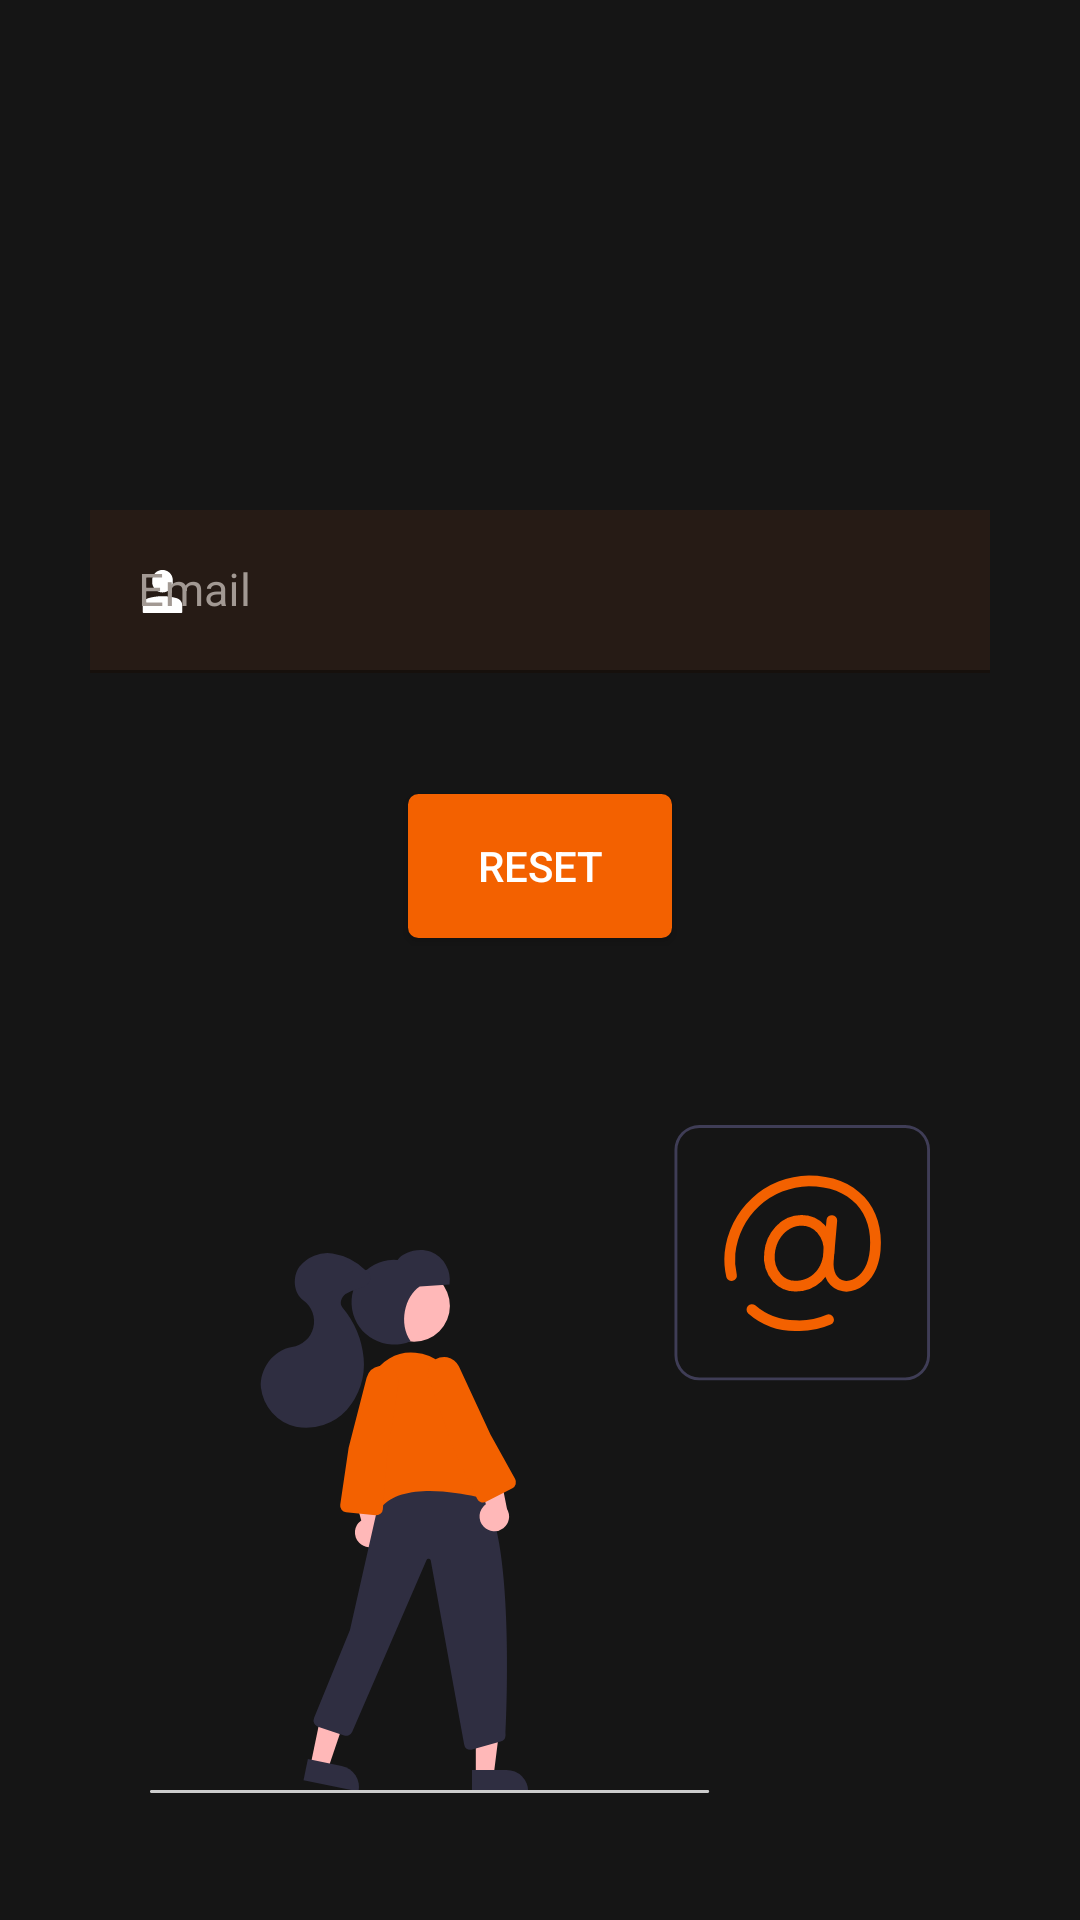

Layout XML and referenced resources for this Android screen:
<!-- AndroidManifest.xml: application theme Theme.Fab_Bottom_app_bar -->
<!-- res/layout/activity_forget_password.xml -->
<?xml version="1.0" encoding="utf-8"?>
<LinearLayout
    xmlns:android="http://schemas.android.com/apk/res/android"
    xmlns:app="http://schemas.android.com/apk/res-auto"
    xmlns:tools="http://schemas.android.com/tools"
    android:layout_width="match_parent"
    android:layout_height="match_parent"
    android:background="@color/back"
    android:orientation="vertical"
    tools:context=".UI.forgetPassword.forgetPassword"
    >
    <ImageView
        android:layout_width="match_parent"
        android:layout_height="100dp"
        android:layout_marginLeft="60dp"
        android:layout_marginRight="60dp"
        android:src="@drawable/logo"
        android:layout_marginBottom="50dp"
        />
    <com.google.android.material.textfield.TextInputLayout
        android:id="@+id/signin_input_email"
        android:layout_width="match_parent"
        android:layout_height="wrap_content"
        android:layout_marginBottom="20dp"
        app:startIconDrawable="@drawable/ic_single_01"
        app:startIconTint="@color/white"
        android:textColorHint="#a29993"
        app:errorEnabled="true"
        android:layout_marginVertical="20dp"
        android:layout_marginHorizontal="30dp"
        >
        <com.google.android.material.textfield.TextInputEditText
            android:layout_width="match_parent"
            android:layout_height="match_parent"
            android:background="#261b15"
            android:singleLine="true"
            android:drawablePadding="10dp"
            android:inputType="textEmailAddress"
            android:hint="Email"
            android:textSize="15dp"
            android:textColor="#FFF"
            />
    </com.google.android.material.textfield.TextInputLayout>
    <Button
        android:id="@+id/loginbtn"
        android:layout_width="wrap_content"
        android:layout_height="wrap_content"
        android:text="Reset"
        android:textColor="@color/white"
        android:layout_gravity="center_horizontal"
        android:background="@drawable/mybutton"
        android:backgroundTint="@color/yellow"
        />
    <ImageView
        android:layout_width="match_parent"
        android:layout_height="match_parent"
        android:paddingHorizontal="50dp"
        android:paddingTop="20sp"
        android:src="@drawable/ic_group"
        />

</LinearLayout>
<!-- resources referenced by this layout -->
<resources>
  <color name="back">#151515</color>
  <color name="white">#FFFFFFFF</color>
      //------------------------------------
  <color name="yellow">#F36100</color>
  <!-- drawable ic_group: vector/xml drawable (drawable, 5585 chars, omitted) -->
  <!-- drawable ic_single_01 (drawable) -->
  <vector xmlns:android="http://schemas.android.com/apk/res/android"
      android:width="15dp"
      android:height="15dp"
      android:viewportWidth="48"
      android:viewportHeight="48">
    <path
        android:pathData="M24,25c6.065,0 11,-4.935 11,-11v-2c0,-6.065 -4.935,-11 -11,-11S13,5.935 13,12v2C13,20.065 17.935,25 24,25z"
        android:fillColor="#FFFFFF"/>
    <path
        android:pathData="M39.278,31.185C35.926,30.188 30.554,29 24,29s-11.926,1.188 -15.278,2.185C5.3,32.203 3,35.286 3,38.856V46c0,0.552 0.448,1 1,1h40c0.552,0 1,-0.448 1,-1v-7.144C45,35.286 42.7,32.203 39.278,31.185z"
        android:fillColor="#FFFFFF"/>
  </vector>
  <!-- drawable mybutton (drawable) -->
  <?xml version="1.0" encoding="utf-8"?>
  <selector xmlns:android="http://schemas.android.com/apk/res/android" >
      <item android:state_pressed="true" >
          <shape android:shape="rectangle"  >
              <corners android:radius="3dip" />
              <stroke android:width="1dip" android:color="#F36100" />
              <gradient android:angle="-90" android:startColor="#F36100" android:endColor="#F36100"  />
          </shape>
      </item>
      <item android:state_focused="true">
          <shape android:shape="rectangle"  >
              <corners android:radius="3dip" />
              <stroke android:width="1dip" android:color="#F36100" />
              <solid android:color="#F36100"/>
          </shape>
      </item>
      <item >
          <shape android:shape="rectangle"  >
              <corners android:radius="3dip" />
              <stroke android:width="1dip" android:color="#F36100" />
              <gradient android:angle="-90" android:startColor="#F36100" android:endColor="#F36100" />
          </shape>
      </item>
  </selector>
  <style name="Theme.Fab_Bottom_app_bar" parent="Theme.MaterialComponents.DayNight.NoActionBar">
          <item name="colorPrimary">#F36100</item>
          <item name="colorPrimaryVariant">#F36100</item>
          <item name="colorOnPrimary">#F36100</item>
      </style>
</resources>
